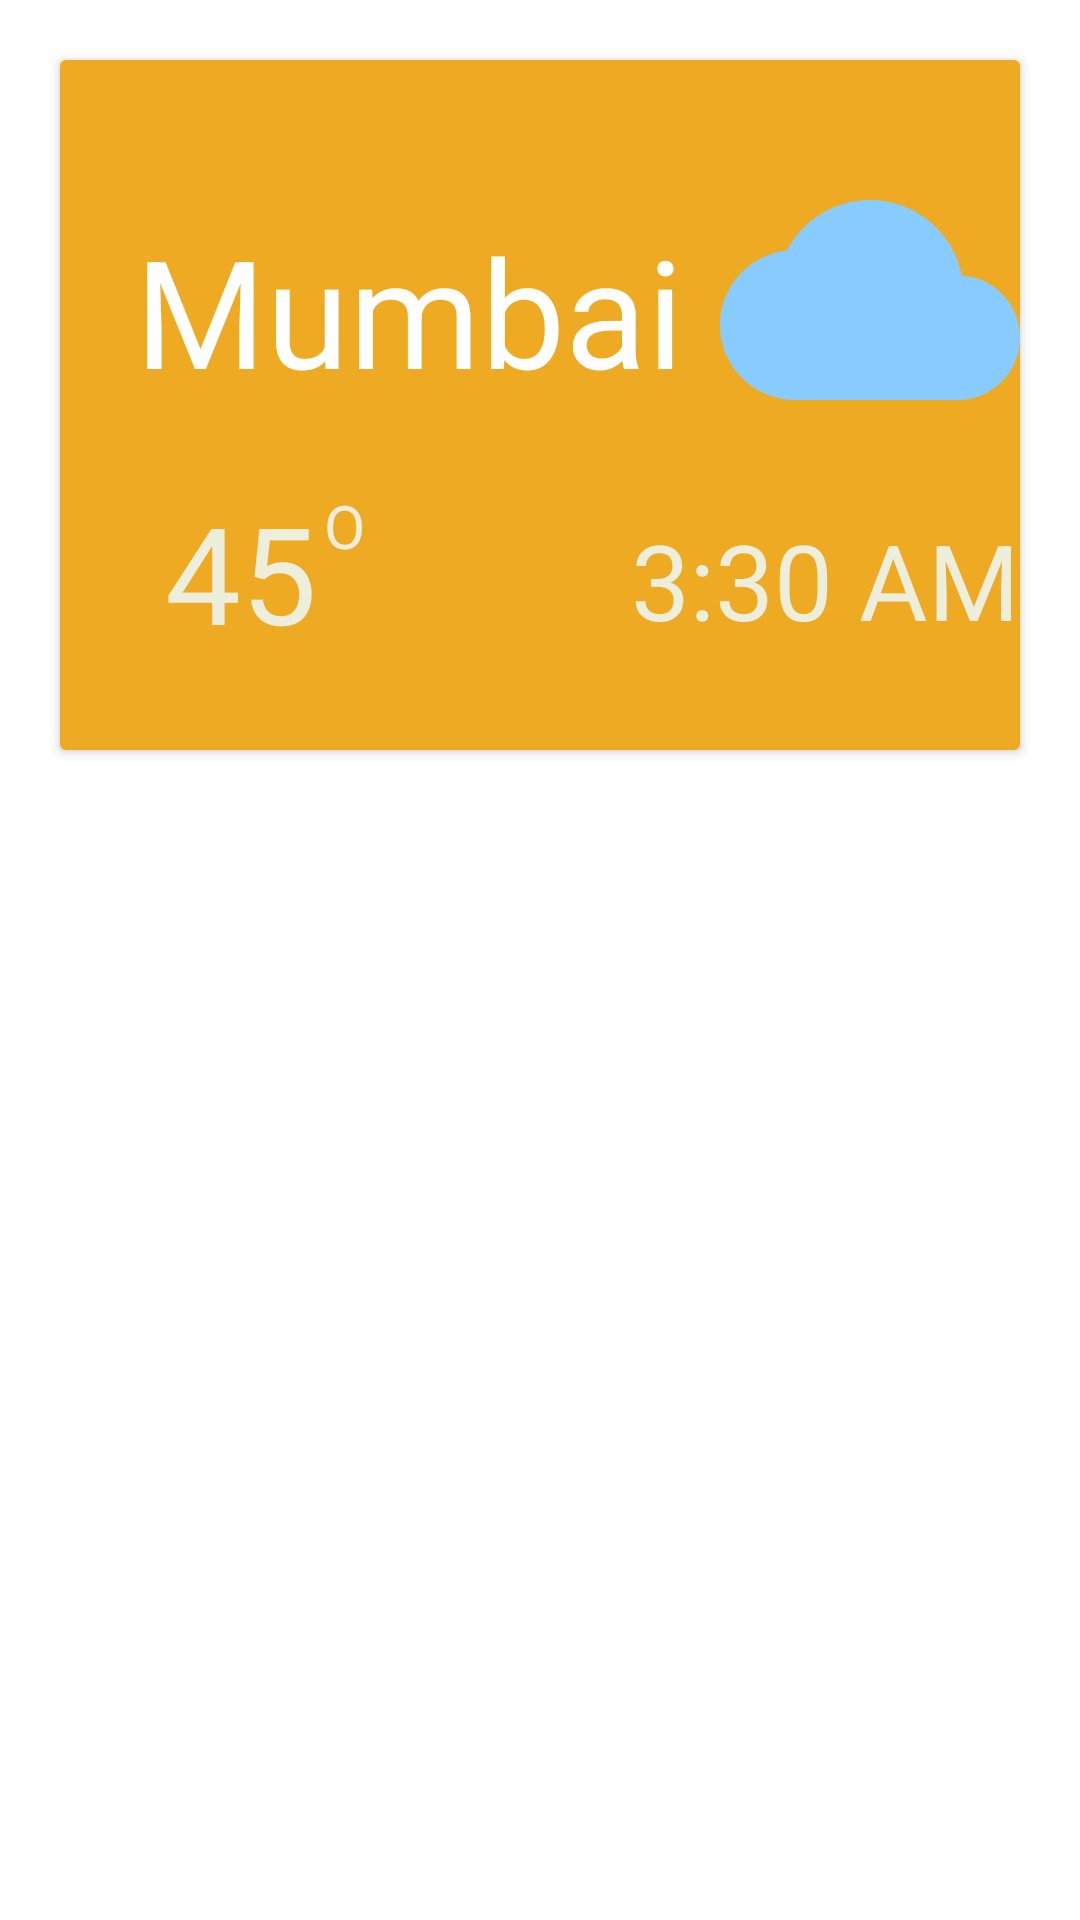

This screen was rendered from an Android layout file. Write that file and the resources it references.
<!-- AndroidManifest.xml: application theme Theme.BottomMaterial -->
<!-- res/layout/item.xml -->
<?xml version="1.0" encoding="utf-8"?>
<RelativeLayout xmlns:android="http://schemas.android.com/apk/res/android"
    android:layout_width="match_parent"
    android:layout_height="match_parent"
    xmlns:app="http://schemas.android.com/apk/res-auto">
<androidx.cardview.widget.CardView
    android:layout_width="match_parent"
    android:layout_margin="20dp"

    android:layout_height="230dp"
    >
    <RelativeLayout
        android:layout_width="match_parent"
        android:layout_height="230dp"
        android:id="@+id/rr1"
        android:background="#ea2"
        >
        <TextView
            android:layout_width="wrap_content"
            android:layout_height="wrap_content"
            android:text="Mumbai"
            android:textColor="#fff"
            android:textSize="50sp"
            android:id="@+id/text"
            android:layout_marginLeft="25dp"
            android:layout_marginTop="50dp"
            />
        <TextView
            android:layout_width="wrap_content"
            android:layout_height="wrap_content"
            android:layout_below="@+id/text"
            android:text="45"
            android:textSize="45dp"
            android:layout_marginTop="24dp"
            android:textColor="#eed"
            android:id="@+id/temp"
            android:layout_marginLeft="35dp"
            />
        <TextView
            android:layout_width="wrap_content"
            android:layout_alignParentRight="@id/temp"
            android:layout_below="@id/text"
            android:textSize="20dp"
            android:layout_marginLeft="88dp"
           android:layout_marginTop="25dp"
            android:textColor="#eed"
            android:layout_height="wrap_content"
            android:text="O"/>


    </RelativeLayout>
    <LinearLayout
        android:layout_width="wrap_content"
        android:layout_height="wrap_content"
        android:layout_gravity="center_horizontal"
         android:layout_marginTop="20dp"
        android:layout_marginLeft="80dp">
        <ImageView
            android:layout_width="wrap_content"
            android:id="@+id/img"
            android:layout_marginTop="10dp"
            android:layout_marginLeft="60dp"
            android:layout_height="wrap_content"
           android:src="@drawable/ic_baseline_cloud_24"/>
        <TextView
            android:layout_width="wrap_content"
            android:layout_height="wrap_content"
            android:text="3:30 AM"
            android:textSize="35dp"
            android:textColor="#eed"
            android:layout_marginTop="130dp"
            android:layout_marginLeft="-130dp"
            />


    </LinearLayout>
</androidx.cardview.widget.CardView>
</RelativeLayout>






<!-- resources referenced by this layout -->
<resources>
  <!-- drawable ic_baseline_cloud_24 (drawable) -->
  <vector xmlns:android="http://schemas.android.com/apk/res/android"
      android:width="100dp"
      android:height="100dp"
      android:viewportWidth="24"
      android:viewportHeight="24"
      >
    <path
        android:fillColor="#8cf"
        android:pathData="M19.35,10.04C18.67,6.59 15.64,4 12,4 9.11,4 6.6,5.64 5.35,8.04 2.34,8.36 0,10.91 0,14c0,3.31 2.69,6 6,6h13c2.76,0 5,-2.24 5,-5 0,-2.64 -2.05,-4.78 -4.65,-4.96z"/>
  </vector>
  <style name="Theme.BottomMaterial" parent="Theme.MaterialComponents.DayNight.DarkActionBar">
          
          <item name="colorPrimary">@color/purple_500</item>
          <item name="colorPrimaryVariant">@color/purple_700</item>
          <item name="colorOnPrimary">@color/white</item>
          
          <item name="colorSecondary">@color/teal_200</item>
          <item name="colorSecondaryVariant">@color/teal_700</item>
          <item name="colorOnSecondary">@color/black</item>
          
          <item name="android:statusBarColor" tools:targetApi="l">?attr/colorPrimaryVariant</item>
          
      </style>
  <!-- not gathered from this repository: default colours our renderer supplied (Android Studio template values) -->
  <color name="purple_500">#FF6200EE</color>
  <color name="purple_700">#FF3700B3</color>
  <color name="teal_200">#FF03DAC5</color>
  <color name="teal_700">#FF018786</color>
  <color name="black">#FF000000</color>
  <color name="white">#FFFFFFFF</color>
</resources>
